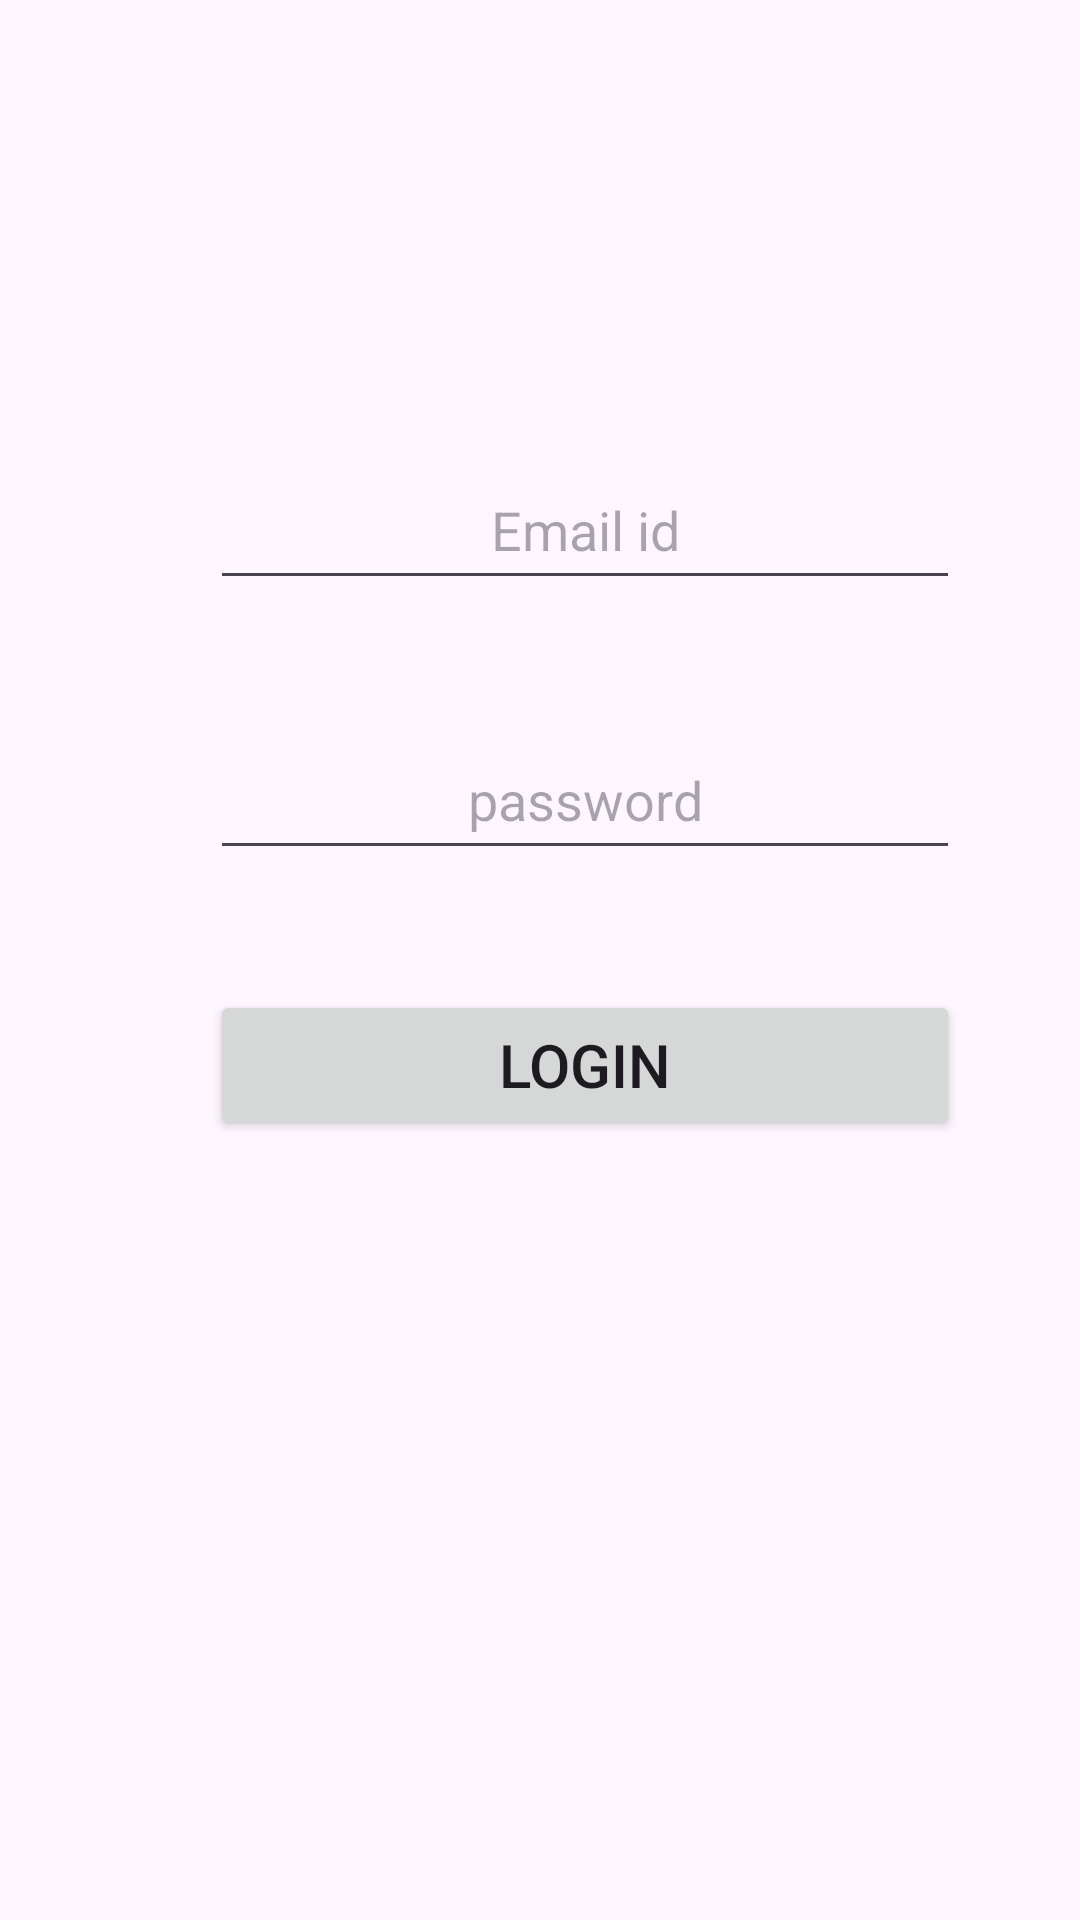

This screen was rendered from an Android layout file. Write that file and the resources it references.
<!-- AndroidManifest.xml: application theme Theme.Firebase_tutorial -->
<!-- res/layout/activity_login.xml -->
<?xml version="1.0" encoding="utf-8"?>
<RelativeLayout xmlns:android="http://schemas.android.com/apk/res/android"
    xmlns:app="http://schemas.android.com/apk/res-auto"
    xmlns:tools="http://schemas.android.com/tools"
    android:layout_width="match_parent"
    android:layout_height="match_parent"
    tools:context=".RegisterActivity">

    <EditText
        android:layout_width="250dp"
        android:layout_height="50dp"
        android:hint="Email id"
        android:gravity="center"
        android:layout_centerInParent="false"
        android:layout_marginLeft="70dp"
        android:layout_marginTop="150dp"
        android:id="@+id/login_email"/>
    <EditText
        android:layout_width="250dp"
        android:layout_height="50dp"
        android:hint="password"
        android:layout_below="@+id/login_email"
        android:gravity="center"
        android:layout_centerInParent="false"
        android:layout_marginLeft="70dp"
        android:layout_marginTop="40dp"
        android:id="@+id/login_pw"/>

    <Button
        android:layout_width="250dp"
        android:layout_height="50dp"
        android:text="Login"
        android:layout_below="@+id/login_pw"
        android:gravity="center"
        android:textSize="20sp"
        android:layout_centerInParent="false"
        android:layout_marginLeft="70dp"
        android:layout_marginTop="40dp"
        android:id="@+id/rlogin_btn"/>

</RelativeLayout>
<!-- resources referenced by this layout -->
<resources>
  <style name="Theme.Firebase_tutorial" parent="Base.Theme.Firebase_tutorial" />
  <style name="Base.Theme.Firebase_tutorial" parent="Theme.Material3.DayNight.NoActionBar">
          
          
      </style>
</resources>
